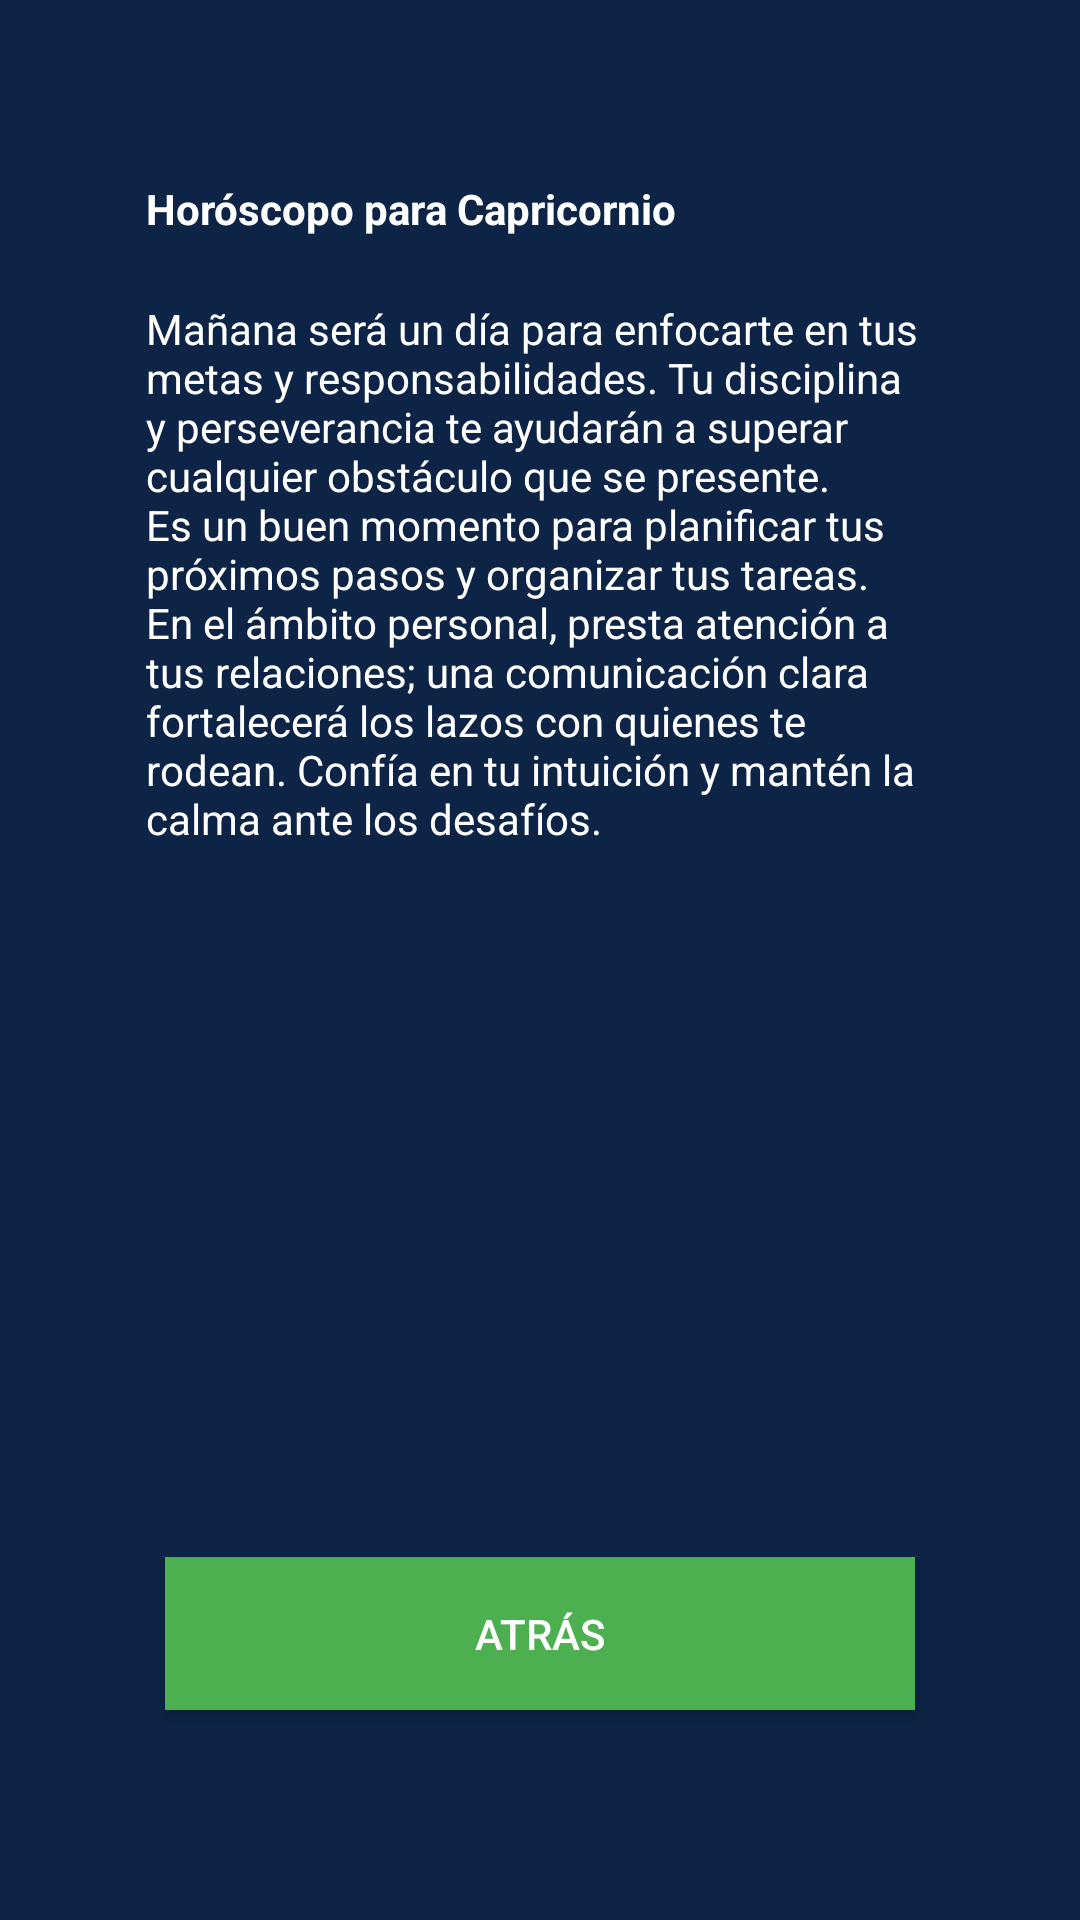

Write the Android layout XML for this screen, with the resource values it uses.
<!-- AndroidManifest.xml: application theme Theme.Pacto5Estrellas -->
<!-- res/layout/activity_main2.xml -->
<?xml version="1.0" encoding="utf-8"?>
<androidx.constraintlayout.widget.ConstraintLayout xmlns:android="http://schemas.android.com/apk/res/android"
    xmlns:app="http://schemas.android.com/apk/res-auto"
    xmlns:tools="http://schemas.android.com/tools"
    android:layout_width="match_parent"
    android:layout_height="match_parent"
    android:background="#0D2446"
    android:title="Моё приложение 2"
    android:titleTextColor="#FFFFFF"
    android:textSize="20sp"
    android:gravity="center"
    tools:context=".MainActivity2" >

    <TextView
        android:id="@+id/textView3"
        android:layout_width="262dp"
        android:layout_height="30dp"
        android:layout_marginTop="60dp"
        android:text="Horóscopo para Capricornio"
        android:textStyle="bold"
        android:textColor="#FFFFFF"
        app:layout_constraintEnd_toEndOf="parent"
        app:layout_constraintHorizontal_bias="0.496"
        app:layout_constraintStart_toStartOf="parent"
        app:layout_constraintTop_toTopOf="parent" />

    <TextView
        android:id="@+id/textView"
        android:layout_width="262dp"
        android:layout_height="670dp"
        android:layout_marginTop="100dp"
        android:text="Mañana será un día para enfocarte en tus metas y responsabilidades. Tu disciplina y perseverancia te ayudarán a superar cualquier obstáculo que se presente. Es un buen momento para planificar tus próximos pasos y organizar tus tareas. En el ámbito personal, presta atención a tus relaciones; una comunicación clara fortalecerá los lazos con quienes te rodean. Confía en tu intuición y mantén la calma ante los desafíos."
        android:textColor="#FFFFFF"
        app:layout_constraintEnd_toEndOf="parent"
        app:layout_constraintHorizontal_bias="0.496"
        app:layout_constraintStart_toStartOf="parent"
        app:layout_constraintTop_toTopOf="parent" />

    <Button
        android:id="@+id/button_back"
        android:layout_width="250dp"
        android:layout_height="51dp"
        android:text="Atrás"
        android:background="#4CAF50"
        android:textColor="#FFFFFF"
        app:layout_constraintBottom_toBottomOf="parent"
        app:layout_constraintStart_toStartOf="parent"
        app:layout_constraintEnd_toEndOf="parent"
        android:layout_marginBottom="70dp" />

</androidx.constraintlayout.widget.ConstraintLayout>
<!-- resources referenced by this layout -->
<resources>
  <style name="Theme.Pacto5Estrellas" parent="Theme.MaterialComponents.DayNight.NoActionBar">
  
          
          <item name="android:windowBackground">#0D2446</item>
  
          
          
          <item name="colorPrimary">@color/purple_500</item>
          <item name="colorPrimaryVariant">@color/purple_700</item>
  
          
          <item name="colorOnPrimary">@color/white</item>
  
          
          <item name="colorSecondary">@color/teal_200</item>
  
          <item name="colorSecondaryVariant">@color/teal_700</item>
          <item name="colorOnSecondary">@color/purple_500</item>
          
          <item name="android:statusBarColor">?attr/colorPrimaryVariant</item>
          
      </style>
  <!-- not gathered from this repository: default colours our renderer supplied (Android Studio template values) -->
  <color name="purple_500">#FF6200EE</color>
  <color name="purple_700">#FF3700B3</color>
  <color name="teal_200">#FF03DAC5</color>
  <color name="teal_700">#FF018786</color>
  <color name="white">#FFFFFFFF</color>
</resources>
